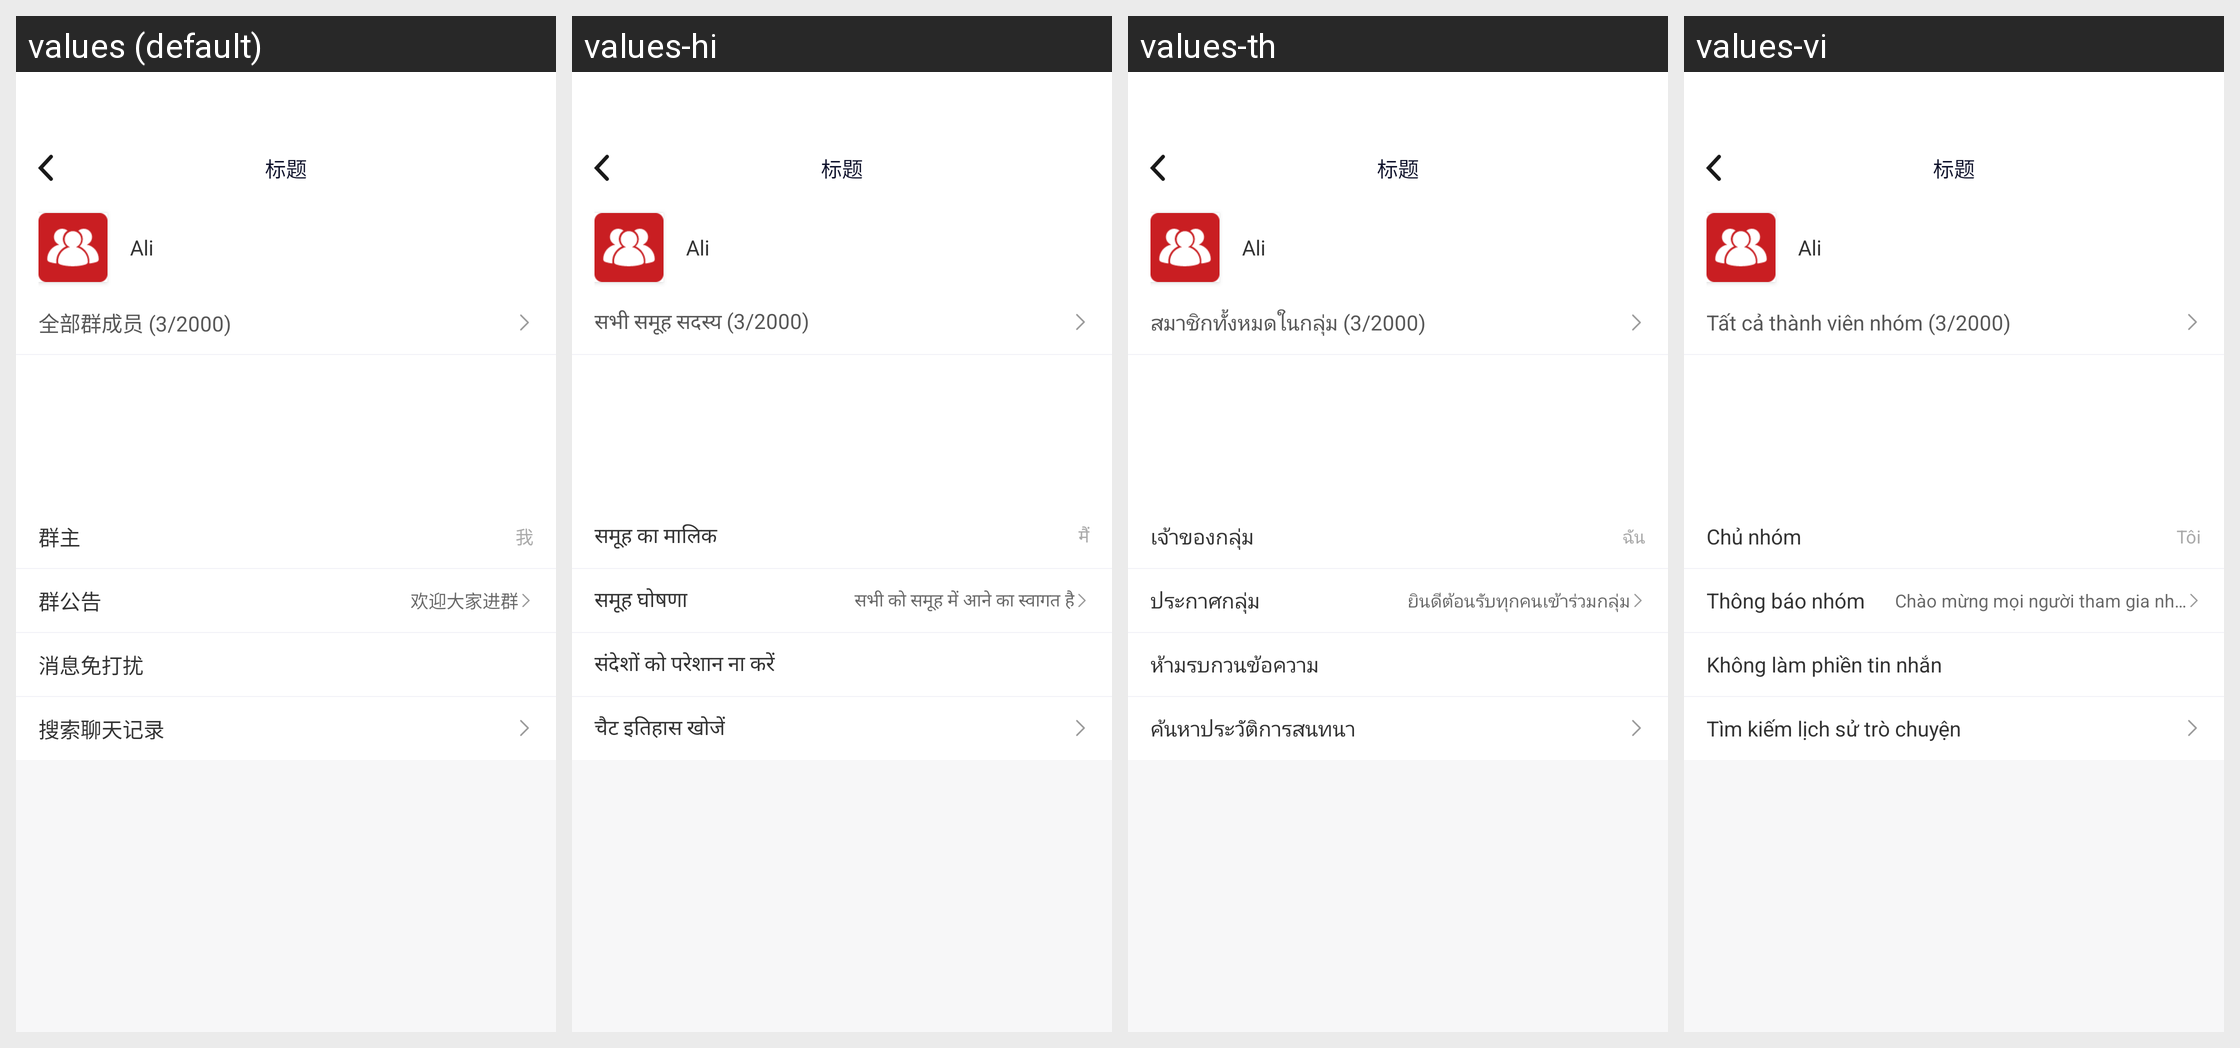

Here is an Android app screen in its default locale and in the app's own translations. Write out the translated-string differences for the strings that appear on this screen.
Android screen res/layout/activity_group_chatset.xml rendered under 4 locales, left to right: values (default), values-hi, values-th, values-vi. Device: Nexus 5 (rendered at 1080×1920; each locale shown at half size, 540×960, under a caption strip naming it); theme AppTheme.
Other locales in the repository, not shown: values-en, values-es, values-hk, values-id, values-in, values-my, values-ph, values-pt.
Strings drawn on this screen, with the default value and each locale's value (text and hints the layout hard-codes, and strings that could not be matched under every locale, appear in the picture but are not listed):

quanbuchengyuan
  values: 全部群成员 (3/2000)
  values-hi: सभी समूह सदस्य (3/2000)
  values-th: สมาชิกทั้งหมดในกลุ่ม (3/2000)
  values-vi: Tất cả thành viên nhóm (3/2000)

wo
  values: 我
  values-hi: मैं
  values-th: ฉัน
  values-vi: Tôi

qungonggao
  values: 群公告
  values-hi: समूह घोषणा
  values-th: ประกาศกลุ่ม
  values-vi: Thông báo nhóm

huanyingdajiajinqun
  values: 欢迎大家进群
  values-hi: सभी को समूह में आने का स्वागत है
  values-th: ยินดีต้อนรับทุกคนเข้าร่วมกลุ่ม
  values-vi: Chào mừng mọi người tham gia nhóm

xiaoximiandarao
  values: 消息免打扰
  values-hi: संदेशों को परेशान ना करें
  values-th: ห้ามรบกวนข้อความ
  values-vi: Không làm phiền tin nhắn

sousuoliaotianjilu
  values: 搜索聊天记录
  values-hi: चैट इतिहास खोजें
  values-th: ค้นหาประวัติการสนทนา
  values-vi: Tìm kiếm lịch sử trò chuyện
